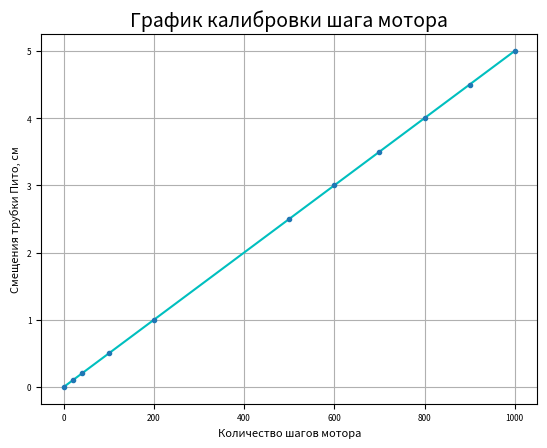

Here is the Python script that generated this plot:
import math
import matplotlib.pyplot as plt
import numpy as np

y = [0, 0.1, 0.2, 0.5, 1, 2.5, 3, 3.5, 4, 4.5, 5]
x = [0, 20, 40, 100, 200, 500, 600, 700, 800, 900, 1000]


plt.errorbar(x, y, xerr=0, yerr=0, marker='.', ls="")
k = np.polyfit(x, y, 1)

print("Угол наклона:")
print(k)

y_ = np.polyval(k, x)
plt.plot(x, y_, 'c-')
plt.tick_params(axis='both', which='major', labelsize=6)
plt.title("График калибровки шага мотора", fontsize = 14)
plt.ylabel("Смещения трубки Пито, см",  fontsize = 8) # ось абсцисс
plt.xlabel("Количество шагов мотора",  fontsize = 8) # ось ординат
plt.grid()
plt.savefig('график_1')
plt.show()


 